Run: headless pygame with SDL's dummy video driver; simulated clock (each Clock.tick advances the game by its frame time, no real sleeping); random seed 0; keys injected as events and as key.get_pressed() state; mouse plan: one left click at the window centre at the start of phase 2, then a move to the lower-right quarter at the start of phase 3; restart key R tapped at the start of phases 3 and 4.
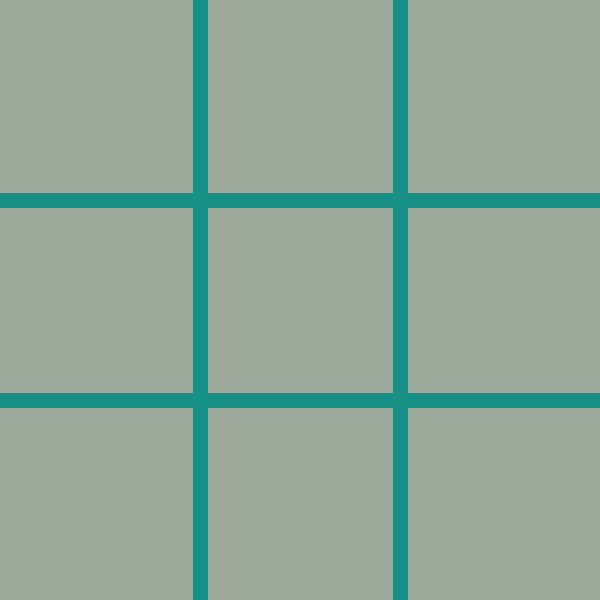
Frame 1 of 4 · flips 1–60 · no input
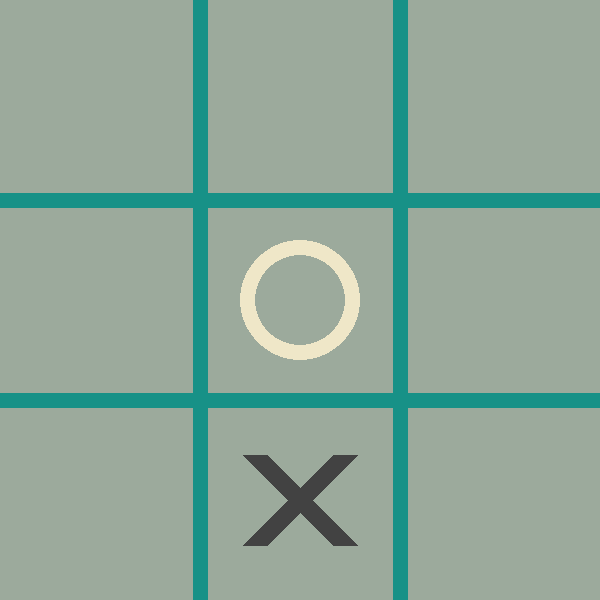
Frame 2 of 4 · flips 61–180 · clicked the window centre · tapped SPACE, RETURN · held RIGHT (→), D
Frame 3 of 4 · flips 181–300 · moved the mouse to the lower-right quarter · tapped R · held DOWN (↓), S · screen same as frame 1, image omitted
Frame 4 of 4 · flips 301–420 · tapped R · held LEFT (←), A, UP (↑), W · screen unchanged from frame 3, image omitted

The pygame program that drew these frames:

import pygame
import sys
import random

# Initialize pygame
pygame.init()

# Screen dimensions and settings
WIDTH, HEIGHT = 600, 600
LINE_WIDTH = 15
CIRCLE_RADIUS = 60
CIRCLE_WIDTH = 15
CROSS_WIDTH = 25
SPACE = 55

# Colors (Default Theme)
BG_COLOR = (156, 170, 156)
LINE_COLOR = (23, 145, 135)
CIRCLE_COLOR = (239, 231, 200)
CROSS_COLOR = (66, 66, 66)

# Initialize the screen
screen = pygame.display.set_mode((WIDTH, HEIGHT))
pygame.display.set_caption("Advanced Tic-Tac-Toe")
screen.fill(BG_COLOR)

# Board and game state
ROWS, COLS = 3, 3
board = [[0] * COLS for _ in range(ROWS)]
player = 1  # Player 1 starts
game_over = False

# Draw grid
def draw_grid():
    for row in range(1, ROWS):
        pygame.draw.line(screen, LINE_COLOR, (0, row * HEIGHT // ROWS), (WIDTH, row * HEIGHT // ROWS), LINE_WIDTH)
        pygame.draw.line(screen, LINE_COLOR, (row * WIDTH // COLS, 0), (row * WIDTH // COLS, HEIGHT), LINE_WIDTH)

# Draw shapes
def draw_shapes():
    for row in range(ROWS):
        for col in range(COLS):
            if board[row][col] == 1:
                pygame.draw.circle(
                    screen,
                    CIRCLE_COLOR,
                    (col * WIDTH // COLS + WIDTH // COLS // 2, row * HEIGHT // ROWS + HEIGHT // ROWS // 2),
                    CIRCLE_RADIUS,
                    CIRCLE_WIDTH,
                )
            elif board[row][col] == 2:
                pygame.draw.line(
                    screen,
                    CROSS_COLOR,
                    (col * WIDTH // COLS + SPACE, row * HEIGHT // ROWS + SPACE),
                    (col * WIDTH // COLS + WIDTH // COLS - SPACE, row * HEIGHT // ROWS + HEIGHT // ROWS - SPACE),
                    CROSS_WIDTH,
                )
                pygame.draw.line(
                    screen,
                    CROSS_COLOR,
                    (col * WIDTH // COLS + WIDTH // COLS - SPACE, row * HEIGHT // ROWS + SPACE),
                    (col * WIDTH // COLS + SPACE, row * HEIGHT // ROWS + HEIGHT // ROWS - SPACE),
                    CROSS_WIDTH,
                )

# Check for winner
def check_winner():
    # Check rows, columns, and diagonals
    for row in range(ROWS):
        if board[row][0] == board[row][1] == board[row][2] and board[row][0] != 0:
            return board[row][0]
    for col in range(COLS):
        if board[0][col] == board[1][col] == board[2][col] and board[0][col] != 0:
            return board[0][col]
    if board[0][0] == board[1][1] == board[2][2] and board[0][0] != 0:
        return board[0][0]
    if board[0][2] == board[1][1] == board[2][0] and board[0][2] != 0:
        return board[0][2]
    return 0

# Check if the board is full
def is_full():
    for row in board:
        if 0 in row:
            return False
    return True

# Computer move
def computer_move():
    empty_cells = [(row, col) for row in range(ROWS) for col in range(COLS) if board[row][col] == 0]
    if empty_cells:
        move = random.choice(empty_cells)
        board[move[0]][move[1]] = 2

# Restart the game
def restart_game():
    global board, player, game_over
    board = [[0] * COLS for _ in range(ROWS)]
    player = 1
    game_over = False
    screen.fill(BG_COLOR)
    draw_grid()

# Main game loop
def main():
    global player, game_over

    draw_grid()

    while True:
        for event in pygame.event.get():
            if event.type == pygame.QUIT:
                pygame.quit()
                sys.exit()

            if event.type == pygame.MOUSEBUTTONDOWN and not game_over:
                x, y = event.pos
                row, col = y // (HEIGHT // ROWS), x // (WIDTH // COLS)

                # Player move
                if board[row][col] == 0:
                    board[row][col] = player
                    if check_winner() == 1:
                        print("Player wins!")
                        game_over = True
                    elif is_full():
                        print("It's a tie!")
                        game_over = True
                    else:
                        # Computer's turn
                        computer_move()
                        if check_winner() == 2:
                            print("Computer wins!")
                            game_over = True

            if event.type == pygame.KEYDOWN:
                if event.key == pygame.K_r:  # Press 'R' to restart
                    restart_game()

        # Draw board and update screen
        screen.fill(BG_COLOR)
        draw_grid()
        draw_shapes()
        pygame.display.update()

# Run the game
if __name__ == "__main__":
    main()
